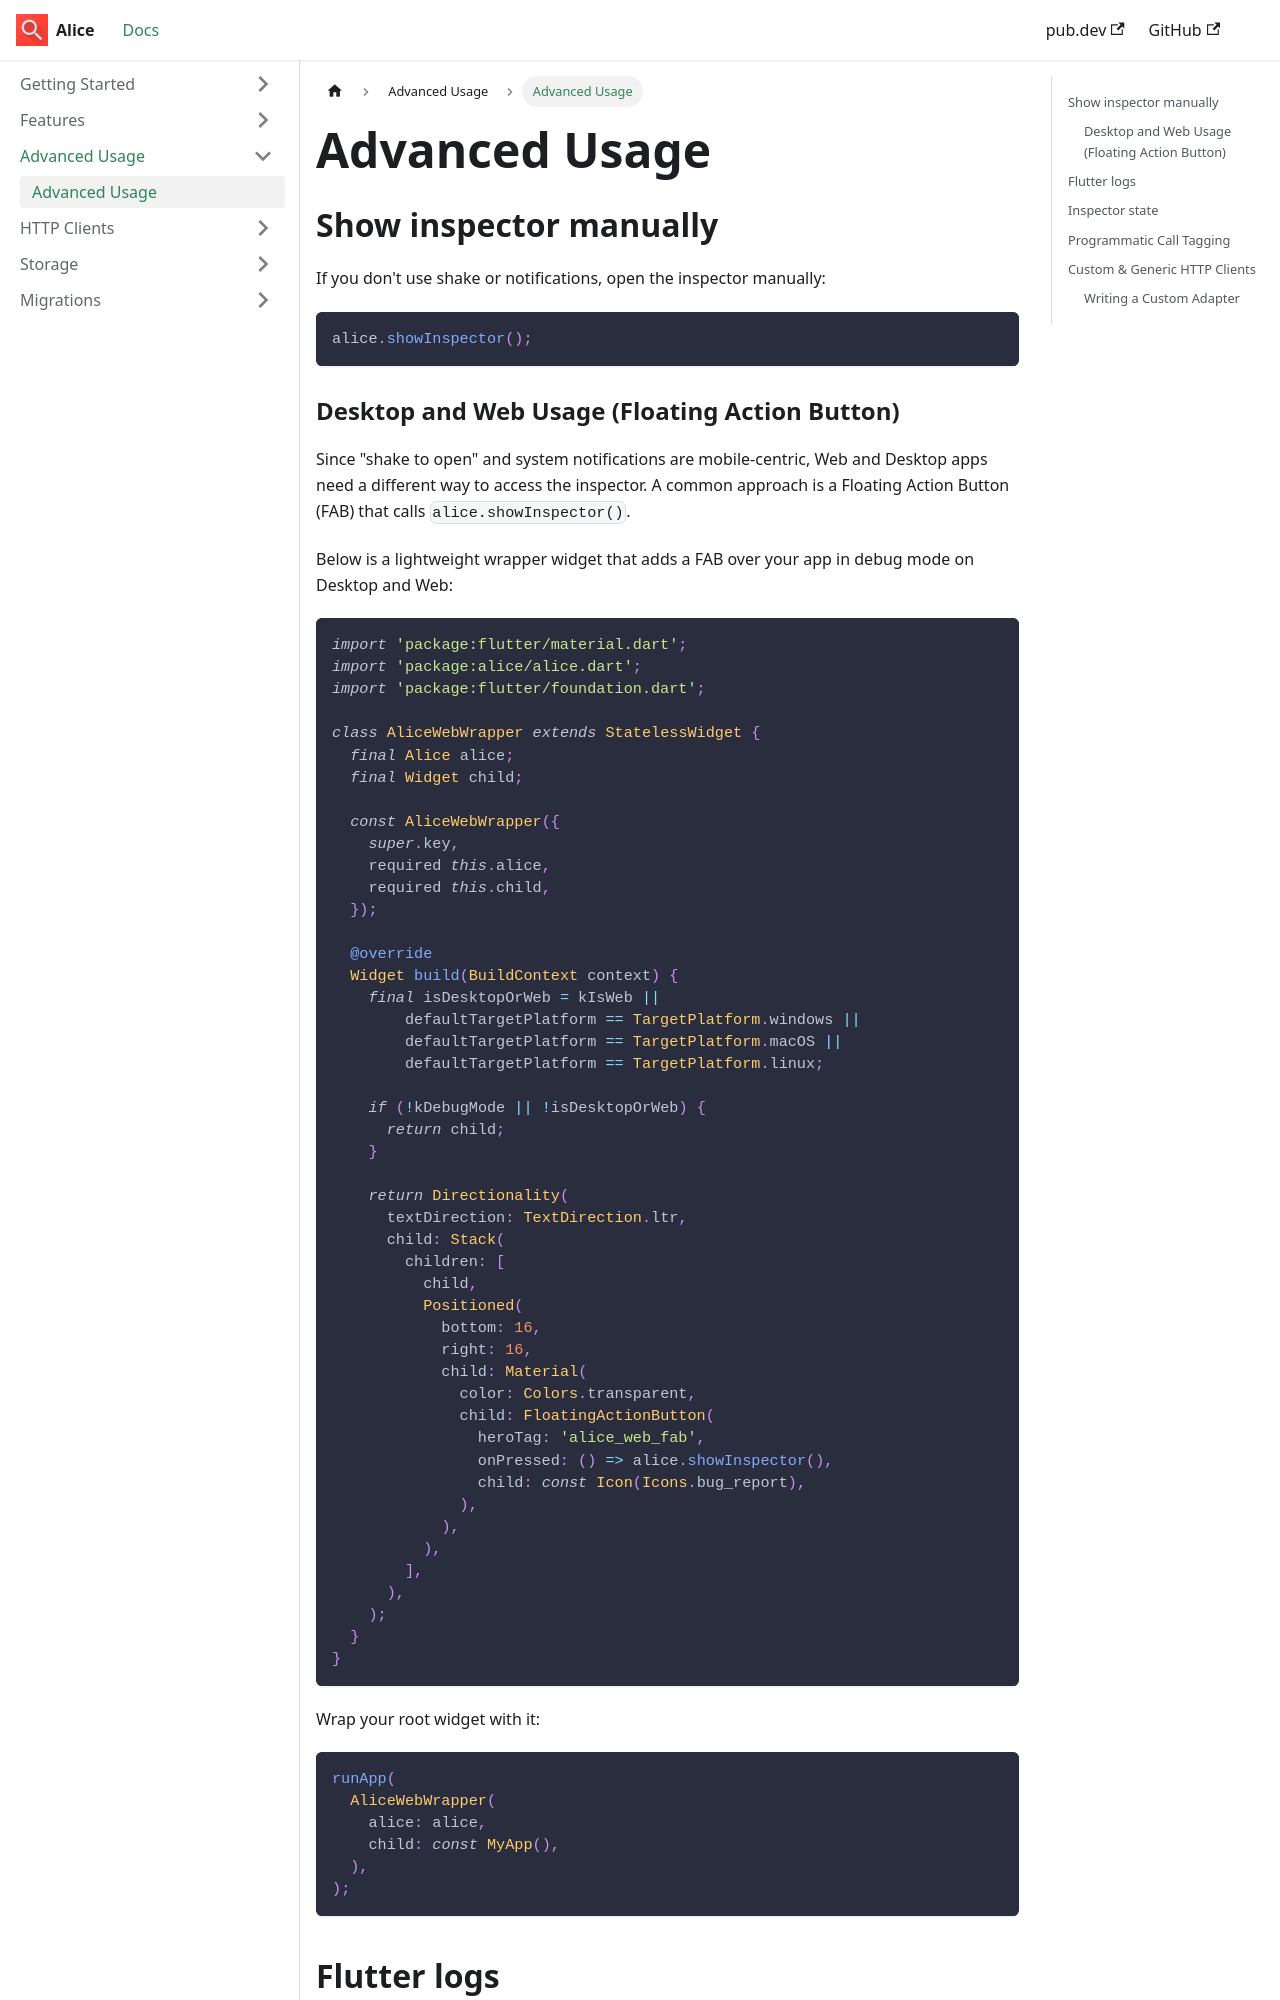

repository: jhomlala/alice · page: advanced-usage/index.html · generator: docusaurus

---
sidebar_label: 'Advanced Usage'
---

# Advanced Usage

## Show inspector manually

If you don't use shake or notifications, open the inspector manually:

```dart
alice.showInspector();
```

### Desktop and Web Usage (Floating Action Button)

Since "shake to open" and system notifications are mobile-centric, Web and Desktop apps need a different way to access the inspector. A common approach is a Floating Action Button (FAB) that calls `alice.showInspector()`. 

Below is a lightweight wrapper widget that adds a FAB over your app in debug mode on Desktop and Web:

```dart
import 'package:flutter/material.dart';
import 'package:alice/alice.dart';
import 'package:flutter/foundation.dart';

class AliceWebWrapper extends StatelessWidget {
  final Alice alice;
  final Widget child;

  const AliceWebWrapper({
    super.key,
    required this.alice,
    required this.child,
  });

  @override
  Widget build(BuildContext context) {
    final isDesktopOrWeb = kIsWeb || 
        defaultTargetPlatform == TargetPlatform.windows || 
        defaultTargetPlatform == TargetPlatform.macOS || 
        defaultTargetPlatform == TargetPlatform.linux;

    if (!kDebugMode || !isDesktopOrWeb) {
      return child;
    }

    return Directionality(
      textDirection: TextDirection.ltr,
      child: Stack(
        children: [
          child,
          Positioned(
            bottom: 16,
            right: 16,
            child: Material(
              color: Colors.transparent,
              child: FloatingActionButton(
                heroTag: 'alice_web_fab',
                onPressed: () => alice.showInspector(),
                child: const Icon(Icons.bug_report),
              ),
            ),
          ),
        ],
      ),
    );
  }
}
```

Wrap your root widget with it:
